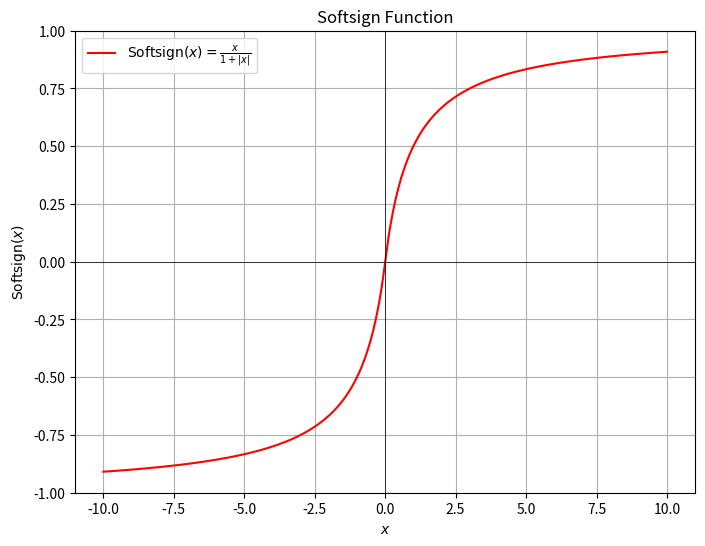

Generate this figure with matplotlib:
import numpy as np
import matplotlib.pyplot as plt
import os

# Define the Softsign function
def softsign(x):
    return x / (1 + np.abs(x))

# Generate a range of values
x = np.linspace(-10, 10, 400)
y = softsign(x)

# Create the plot
plt.figure(figsize=(8, 6))
plt.plot(x, y, label=r'$\text{Softsign}(x) = \frac{x}{1 + |x|}$', color='red')
plt.title(r'Softsign Function')
plt.xlabel(r'$x$')
plt.ylabel(r'$\text{Softsign}(x)$')
plt.axhline(0, color='black', linewidth=0.5)
plt.axvline(0, color='black', linewidth=0.5)
plt.grid(True)
plt.legend()

# Get the current working directory
current_folder = os.getcwd()

# Save the plot as an image file in the current folder
file_path = os.path.join(current_folder, 'softsign_function.png')
plt.savefig(file_path)

print(f"Plot saved as {file_path}")

# Optionally show the plot
# plt.show()
